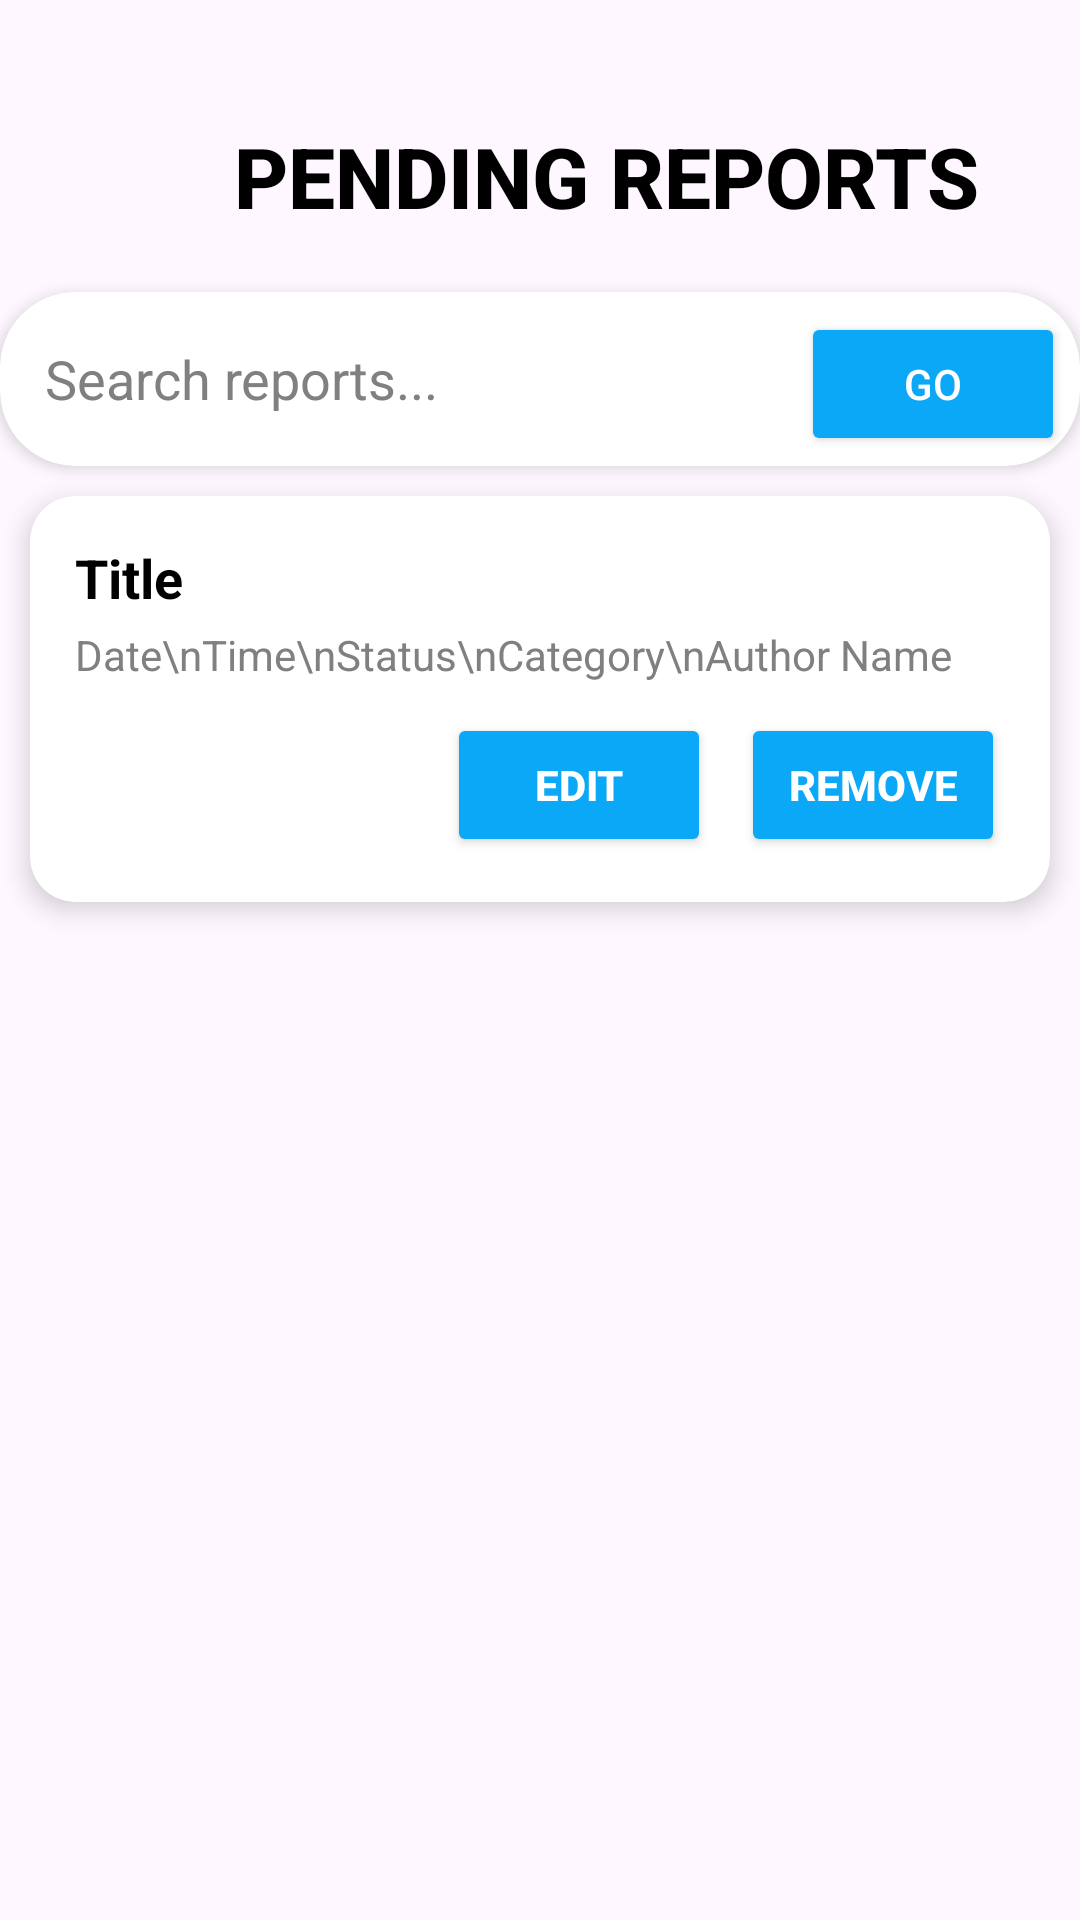

Write the Android layout XML for this screen, with the resource values it uses.
<!-- AndroidManifest.xml: application theme Theme.HelaNewsReporting -->
<!-- res/layout/activity_pending_report.xml -->
<?xml version="1.0" encoding="utf-8"?>
<androidx.constraintlayout.widget.ConstraintLayout
    xmlns:android="http://schemas.android.com/apk/res/android"
    xmlns:app="http://schemas.android.com/apk/res-auto"
    xmlns:tools="http://schemas.android.com/tools"
    android:layout_width="match_parent"
    android:layout_height="match_parent"
    android:background="@drawable/back2"
    tools:context=".PendingReportsActivity">

    
    <ImageView
        android:id="@+id/menu_icon"
        android:layout_width="40dp"
        android:layout_height="40dp"
        android:layout_marginStart="16dp"
        android:layout_marginTop="16dp"
        android:background="?attr/selectableItemBackgroundBorderless"
        android:padding="8dp"
        android:src="@drawable/ic_menu"
        app:layout_constraintStart_toStartOf="parent"
        app:layout_constraintTop_toTopOf="parent"
        app:tint="@color/white" />

    
    <TextView
        android:id="@+id/title"
        android:layout_width="wrap_content"
        android:layout_height="wrap_content"
        android:layout_marginTop="40dp"
        android:fontFamily="sans-serif-medium"
        android:text="PENDING REPORTS"
        android:textColor="@color/black"
        android:textSize="28sp"
        android:textStyle="bold"
        app:layout_constraintTop_toTopOf="parent"
        app:layout_constraintStart_toEndOf="@id/menu_icon"
        app:layout_constraintEnd_toEndOf="parent"
        app:layout_constraintHorizontal_bias="0.4" />

    
    <androidx.cardview.widget.CardView
        android:id="@+id/search_card"
        android:layout_width="0dp"
        android:layout_height="wrap_content"
        android:layout_marginTop="20dp"
        app:cardCornerRadius="25dp"
        app:cardElevation="3dp"
        app:layout_constraintStart_toStartOf="parent"
        app:layout_constraintEnd_toEndOf="parent"
        app:layout_constraintTop_toBottomOf="@id/title">

        <LinearLayout
            android:layout_width="match_parent"
            android:layout_height="wrap_content"
            android:orientation="horizontal"
            android:padding="5dp">

            <EditText
                android:id="@+id/search_input"
                android:layout_width="0dp"
                android:layout_height="48dp"
                android:layout_weight="1"
                android:background="@null"

                android:drawablePadding="8dp"
                android:hint="Search reports..."
                android:padding="10dp"
                android:textColor="@color/black"
                android:textColorHint="@color/gray" />

            <Button
                android:id="@+id/search_button"
                android:layout_width="wrap_content"
                android:layout_height="wrap_content"
                android:layout_marginStart="8dp"
                android:text="Go"
                android:backgroundTint="#0AA8F6"
                android:textColor="@color/white" />
        </LinearLayout>
    </androidx.cardview.widget.CardView>

    
    <androidx.cardview.widget.CardView
        android:id="@+id/recycler_card"
        android:layout_width="0dp"
        android:layout_height="wrap_content"
        android:layout_margin="10dp"
        app:cardCornerRadius="15dp"
        app:cardElevation="5dp"
        app:layout_constraintStart_toStartOf="parent"
        app:layout_constraintEnd_toEndOf="parent"
        app:layout_constraintTop_toBottomOf="@id/search_card">

        <LinearLayout
            android:layout_width="match_parent"
            android:layout_height="wrap_content"
            android:orientation="vertical"
            android:padding="15dp">

            <TextView
                android:id="@+id/report_title"
                android:layout_width="wrap_content"
                android:layout_height="wrap_content"
                android:text="Title"
                android:textColor="@color/black"
                android:textSize="18sp"
                android:textStyle="bold" />

            <TextView
                android:id="@+id/report_details"
                android:layout_width="wrap_content"
                android:layout_height="wrap_content"
                android:layout_marginTop="4dp"
                android:text="Date\nTime\nStatus\nCategory\nAuthor Name"
                android:textColor="@color/gray" />

            <LinearLayout
                android:layout_width="wrap_content"
                android:layout_height="wrap_content"
                android:layout_gravity="end"
                android:layout_marginTop="10dp"
                android:orientation="horizontal">

                <Button
                    android:id="@+id/btn_edit"
                    android:layout_width="wrap_content"
                    android:layout_height="wrap_content"
                    android:textStyle="bold"
                    android:backgroundTint="#0AA8F6"
                    android:text="Edit"
                    android:textColor="@color/white" />

                <Button
                    android:id="@+id/btn_remove"
                    android:layout_width="wrap_content"
                    android:layout_height="wrap_content"
                    android:layout_marginStart="10dp"
                    android:textStyle="bold"
                    android:backgroundTint="#0AA8F6"
                    android:text="Remove"
                    android:textColor="@color/white" />
            </LinearLayout>
        </LinearLayout>
    </androidx.cardview.widget.CardView>

</androidx.constraintlayout.widget.ConstraintLayout>
<!-- resources referenced by this layout -->
<resources>
  <color name="black">#000000</color>
  <color name="gray">#808080</color>
  <color name="white">#FFFFFF</color>
  <style name="Theme.HelaNewsReporting" parent="Base.Theme.HelaNewsReporting" />
  <style name="Base.Theme.HelaNewsReporting" parent="Theme.Material3.DayNight.NoActionBar">
          
          
      </style>
</resources>
